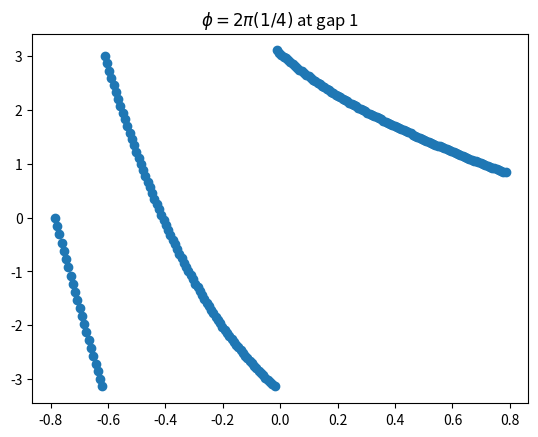
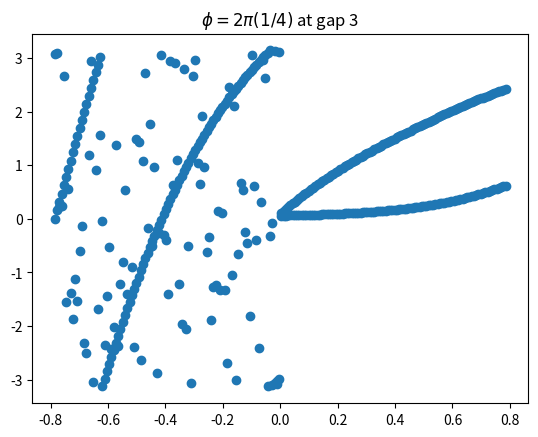
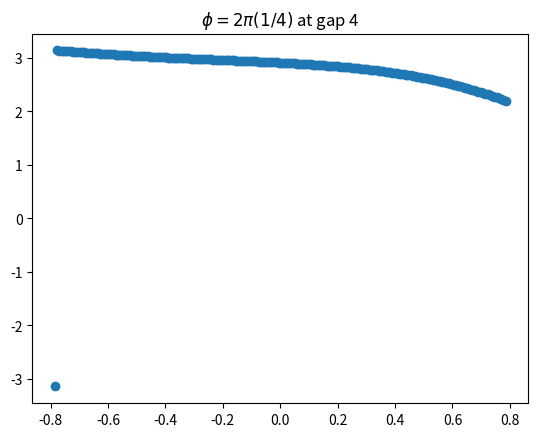
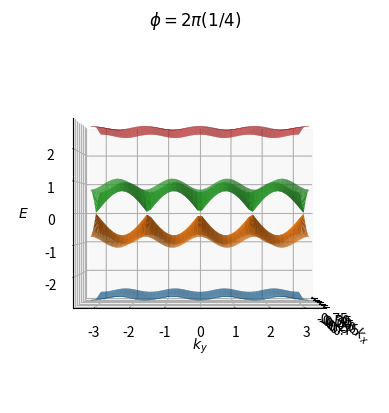

The matplotlib source for these figures, in order:
from fractions import Fraction
from re import L
import matplotlib.pyplot as plt
import numpy as np

def gcd(a, b):
    ''' Get greatest common divisor of a and bo assuming a > b
    '''
    while b != 0:
        a, b = b, a % b
    return a

def coprimes(n):
    # Return list of coprimes with denominator up to n
    cp_list = list()
    for i in range(1, n + 1):
        for j in range(1, n + 1):
            if i >= j: continue
            if gcd(i, j): cp_list.append((i, j))
    return cp_list

def make_H(kx, ky, p, q, tb, ta):
    ''' Make Hamiltonian at kx, ky momentum points

    Inputs: kx, ky - momentum points
                p - numerator of flux
                q - denominator of flux
                    gcd(p, q) = 1
                tb, ta - hopping parameters in x, y respectively
    '''
    # Initialize zeros matrix
    Hmat = np.zeros((q, q), dtype=complex)

    # Create matrix by row
    for i in range(q):
        # Diagonal terms
        Hmat[i, i] = -2*ta*np.cos(kx + 2*np.pi*(p/q)*(i + 1))
        # Immediate off-diagonals
        if q > 2:
            if i < q - 1: Hmat[i, i + 1] = -1*tb
            if i > 0: Hmat[i, i - 1] = -1*tb

    # Term in far corner of matrix
    corner_term = -1*tb*np.exp(-1j*q*ky)
    Hmat[0, q-1] = corner_term
    Hmat[q-1, 0] = np.conj(corner_term)

    # Fix matrix in case q = 2
    if q == 2:
        Hmat[0, q-1] += -1*tb
        Hmat[q-1, 0] += -1*tb

    return Hmat

def get_eigenvalues(n, kx, ky, tb, ta):
    ''' Get eigenvalues of Hamiltonian corresponding to p, q <= n coprime 

    Inputs: n - Maximum valuye of coprimes
            kx, ky - momentum points
            tb, ta - hopping parameters in x, y respectively
    '''
    fluxes = [] # Flux of eigenstates
    energies = [] # Eigenenergies
    cp_list = coprimes(n) # List of coprime p, q
    for p, q in cp_list:
        # Make Hamiltonian
        Hmat = make_H(kx, ky, p, q, tb, ta)

        # Get eigenvalues and corresponding fluxes
        eigs = np.linalg.eigvalsh(Hmat)
        energies.extend(eigs)
        fluxes.extend([p/q]*len(eigs))
    return fluxes, energies


def plot_spectra(n, p, q, tb, ta):
    ''' Generate and plot spectra in 3D

    Inputs: n - Number of points in [-pi, pi) for plot
            p - numerator of flux
            q - denominator of flux
                gcd(p, q) = 1
            tb, ta - hopping parameters in x, y respectively
    '''
    # Generate kx, ky meshgrid
    interval = np.linspace(-np.pi, np.pi, n)
    kxs, kys = np.meshgrid(interval/q, interval)

    # Initialize energy list; each index is an n x n array corresponding to different energies
    E_list = list()
    for k in range(q):
        E_list.append(np.zeros((n, n), dtype=np.float64))

    # Get energies and append to component of E_list
    for i in range(n):
        for j in range(n):
            kx = kxs[i, j]
            ky = kys[i, j]
            Hmat = make_H(kx, ky, p, q, tb, ta)
            energies = np.sort(np.linalg.eigvalsh(Hmat, UPLO='U'))
            for k in range(q):
                E_list[k][i, j] = energies[k]


    # Generate plot in 3D
    _ = plt.figure()
    ax = plt.axes(projection='3d')
    for k in range(q):
        ax.plot_surface(kxs, kys, E_list[k])
    ax.set_xlabel(r"$k_x$")
    ax.set_ylabel(r"$k_y$")
    ax.set_zlabel(r"$E$")
    ax.set_title(rf"$\phi=2\pi ({p}/{q})$")
    ax.view_init(elev=0, azim=0)


def get_hall_cond_1(n, p, q, tb, ta, scale=1):
    ''' Attempt 2 at getting Hall conductivity completely numerically

    Inputs: n - Number of points in [-pi, pi) for plot
            p - numerator of flux
            q - denominator of flux
                gcd(p, q) = 1
            tb, ta - hopping parameters in x, y respectively
    '''
    lin_kx = np.linspace(-np.pi/q, np.pi/q, n, endpoint=False)
    lin_ky = np.linspace(-np.pi, np.pi, n, endpoint=False)

    kxs, kys = np.meshgrid(lin_kx, lin_ky)

    F = list()
    for kx in np.ravel(kxs):
        for ky in np.ravel(kys):
            dis = 2*np.pi/(q * scale)
            loop_points = list()
            for i in [-1, 1]:
                kx_shift = kx + i * dis
                if kx_shift < -np.pi/q:
                    kx_shift += np.pi/q
                elif kx_shift < np.pi/q:
                    kx_shift -= np.pi/q
                ky_shift = ky + i * dis
                if ky_shift < -np.pi:
                    ky_shift += np.pi
                elif ky_shift < np.pi:
                    ky_shift -= np.pi
                loop_points.append(np.array([kx_shift, ky]))
                loop_points.append(np.array([kx, ky_shift]))
            
            loop_vects = list()
            for i in range(4):
                kx1, ky1 = loop_points[i]
                Hmat = make_H(kx1, ky1, p, q, tb, ta)
                _, vects = np.linalg.eigh(Hmat)
                loop_vects.append(vects)

            # Compute overlap
            Fs = list()
            for j in range(len(loop_vects[0])):
                vect_list = [loop_vects[k][:, j] for k in range(4)]
                total = 0
                for i in range(4):
                    total += np.angle(np.vdot(vect_list[i], vect_list[(i + 1) % len(loop_points)]))
                Fs.append(total)
            F.append(Fs)

    F = np.transpose(F)

    return np.sum(F, axis=1)/(2*np.pi)


def get_hall_cond_2(n, p, q, tb, ta):
    ''' Attempt 2 at getting Hall conductivity completely numerically

    Inputs: n - Number of points in [-pi, pi) for plot
            p - numerator of flux
            q - denominator of flux
                gcd(p, q) = 1
            tb, ta - hopping parameters in x, y respectively
    '''
    endpoint = False
    endpoint = True

    # Defin kx, ky intervals in BZ
    lin_kx = np.linspace(-np.pi/q, np.pi/q, n, endpoint=endpoint)
    lin_ky = np.linspace(-np.pi, np.pi, n, endpoint=endpoint)

    # Define meshgrid of kxs and kys
    kxs, kys = np.meshgrid(lin_kx, lin_ky)

    # Initialize eigenvector storage
    eigvects = np.zeros((n, n, q, q), dtype=complex)
    
    # Diagonalize at each kx, ky in mesh
    band_num = 0
    for i in range(n):
        for j in range(n):
            kx = kxs[i, j]
            ky = kys[i, j]
            Hmat = make_H(kx, ky, p, q, tb, ta)
            vals, vects = np.linalg.eigh(Hmat, UPLO='U')
            eigvects[i, j] = vects

            # Verify correct number of eigenvalues
            if i == 0 and j == 0: band_num = len(vals)
            if band_num != len(vals): print("ERROR: Non-matching bands")

    # Loop shift, indices
    loop_coords = [(0, 0), (0, 1), (1, 1), (1, 0)]

    # Adjust looping endpoint
    if endpoint: end = n-1
    else: end = n

    F = list()
    # Loop over each band
    for m in range(band_num):
        # print(m)
        vortices = 0
        loop_sum_tot = 0
        # Loop over each position
        for i in range(end):
            for j in range(end):
                loop_phase = 1 # Accumulated phase
                loop_sum = 0 # Accumulated angle
                for k in range(4):
                    # Define current and next step in loop
                    di, dj = loop_coords[k]
                    di_n, dj_n = loop_coords[(k + 1) % 4]
                    i_in = (i + di) % n # Current
                    j_in = (j + dj) % n # Current
                    i_in_n = (i + di_n) % n # Next
                    j_in_n = (j + dj_n) % n # Next
                    dot_prod = np.vdot(eigvects[i_in, j_in][:, m], eigvects[i_in_n, j_in_n][:, m])
                   
                    loop_phase *= dot_prod
                    loop_sum += np.angle(dot_prod)
                    
                loop_sum_tot += loop_sum
                loop_angle = np.angle(loop_phase)

                # Find vortex number
                vortex = (loop_angle - loop_sum)/(2*np.pi)
                # vortex = loop_angle/(2*np.pi)
                vortices += vortex
                # print("\t", loop_angle/(2*np.pi), loop_sum/(2*np.pi), vortex)

        print(m + 1, "loop_sum", loop_sum_tot/(2*np.pi))
        F.append(vortices)

    # Adjust middle two bands if even, combine chern number
    if q % 2 == 0:
        adjust_F = np.zeros(q - 1)
        adjust_F[int(q/2) - 1] = F[int(q/2) - 1] + F[int(q/2)]
        for i in range(q - 1):
            if i < q/2:
                adjust_F[i] = F[i]
            elif i > q/2:
                adjust_F[i] = F[i + 1]
    else:
        adjust_F = F

    return np.round(np.cumsum(np.array(adjust_F)))


def w_eigs(n, bands, eigvects):
    ''' Get args of eigenvalues of Wilson loop

    Inputs: n - number of divisions in kx and ky
                bands - list of bands to consider
                eigvects - numpy array of eigenvectors
                        indexed [j, i] with j for ky and i for kx
    '''
    eigs_list = list()
    for i in range(n):
        # Get product of projections
        proj_prod = 1
        # Loop over increment
        for j in range(1, n):
            # Create individual projections
            proj = 0
            for band in bands:
                vect = eigvects[j, i][:, band]
                proj += np.outer(vect, np.conjugate(vect))

            # Left multiply projection by new, higher increment
            proj_prod = np.dot(proj, proj_prod)

        # Create Wilson loop
        w_mat = np.zeros((len(bands), len(bands)), dtype=complex)
        for k in range(len(bands)):
            for l in range(len(bands)):
                w_elem = np.dot(eigvects[0, i][:, k], np.dot(proj_prod, eigvects[0, i][:, l]))
                w_mat[k, l] = w_elem
        
        # Get eigenvlaues and arguments
        vals = np.linalg.eigvals(w_mat)
        eigs_list.append((i, [np.angle(val) for val in vals]))
    return eigs_list

def plot_phase(n, p, q, bands, eigvects, lin_kx):
    ''' Plot the aruments from the wilson loop

    Parameters: n - number of divisions in kx and ky
                p - numerator of flux (integer)
                q - denominator of flux (integer)
                    gcd(p, q) = 1
                bands - list of bands to consider
                eigvects - numpy array of eigenvectors
                        indexed [j, i] with j for ky and i for kx
                lin_kx - the actual kx points
    '''
    # Get eigenvalues corresponding to Wilson loop
    eigs_list = w_eigs(n, bands, eigvects)
    xs = list()
    ys = list()
    for i, vals in eigs_list:
        xs.extend([lin_kx[i]]*len(vals))
        ys.extend(vals)
    
    if len(bands) == 1:
        bands_str = bands[0] + 1
    else:
        bands_str = bands[1] + 1

    # Plot the arguments
    plt.figure()
    plt.title(rf"$\phi=2\pi ({p}/{q})$ at gap {bands_str}")
    plt.scatter(xs, ys)

def get_hall_cond_3(n, p, q, tb, ta):
    ''' Get hall conductivity with wilson loop

    Inputs: n - number of divisions in kx, ky
            p - numerator of flux (integer)
            q - denominator of flux (integer)
                gcd(p, q) = 1
            tb, ta - hopping parameters in y, x respectively
    '''
    # Define kx, ky intervals in BZ
    lin_kx = np.linspace(-np.pi/q, np.pi/q, n, endpoint=True)
    lin_ky = np.linspace(-np.pi, np.pi, n, endpoint=False)

    # Define meshgrid of kxs and kys
    kxs, kys = np.meshgrid(lin_kx, lin_ky)

    # Initialize eigenvector storage
    eigvects = np.zeros((n, n, q, q), dtype=complex)
    
    # Diagonalize at each kx, ky in mesh
    band_num = 0
    for i in range(n):
        for j in range(n):
            kx = kxs[i, j]
            ky = kys[i, j]
            # Make matrix
            Hmat = make_H(kx, ky, p, q, tb, ta)

            # Get vals and vects
            vals, vects = np.linalg.eigh(Hmat, UPLO='U')
            eigvects[i, j] = vects # Store vects

            # Verify correct number of eigenvalues
            if i == 0 and j == 0: band_num = len(vals)
            if band_num != len(vals): print("ERROR: Non-matching bands")

    # Cases for central band
    if band_num % 2 != 0:
        # Loop over each band and plot
        for m in range(band_num):
            plot_phase(n, p, q, [m], eigvects, lin_kx)
    else:
        # Loop over each band and plot
        for m in range(band_num):
            if m == (int(band_num/2) - 1):
                plot_phase(n, p, q, [m, m + 1], eigvects, lin_kx)
            elif m == int(band_num/2):
                continue
            else:
                plot_phase(n, p, q, [m], eigvects, lin_kx)
    plt.show()
    return


if __name__=="__main__":
    n = 200

    ta = 1
    tb = 1

    p = 1
    q = 4
    scale = 1

    get_hall_cond_3(n, p, q, tb, ta)

    n = 50
    plot_spectra(n, p, q, tb, ta)
